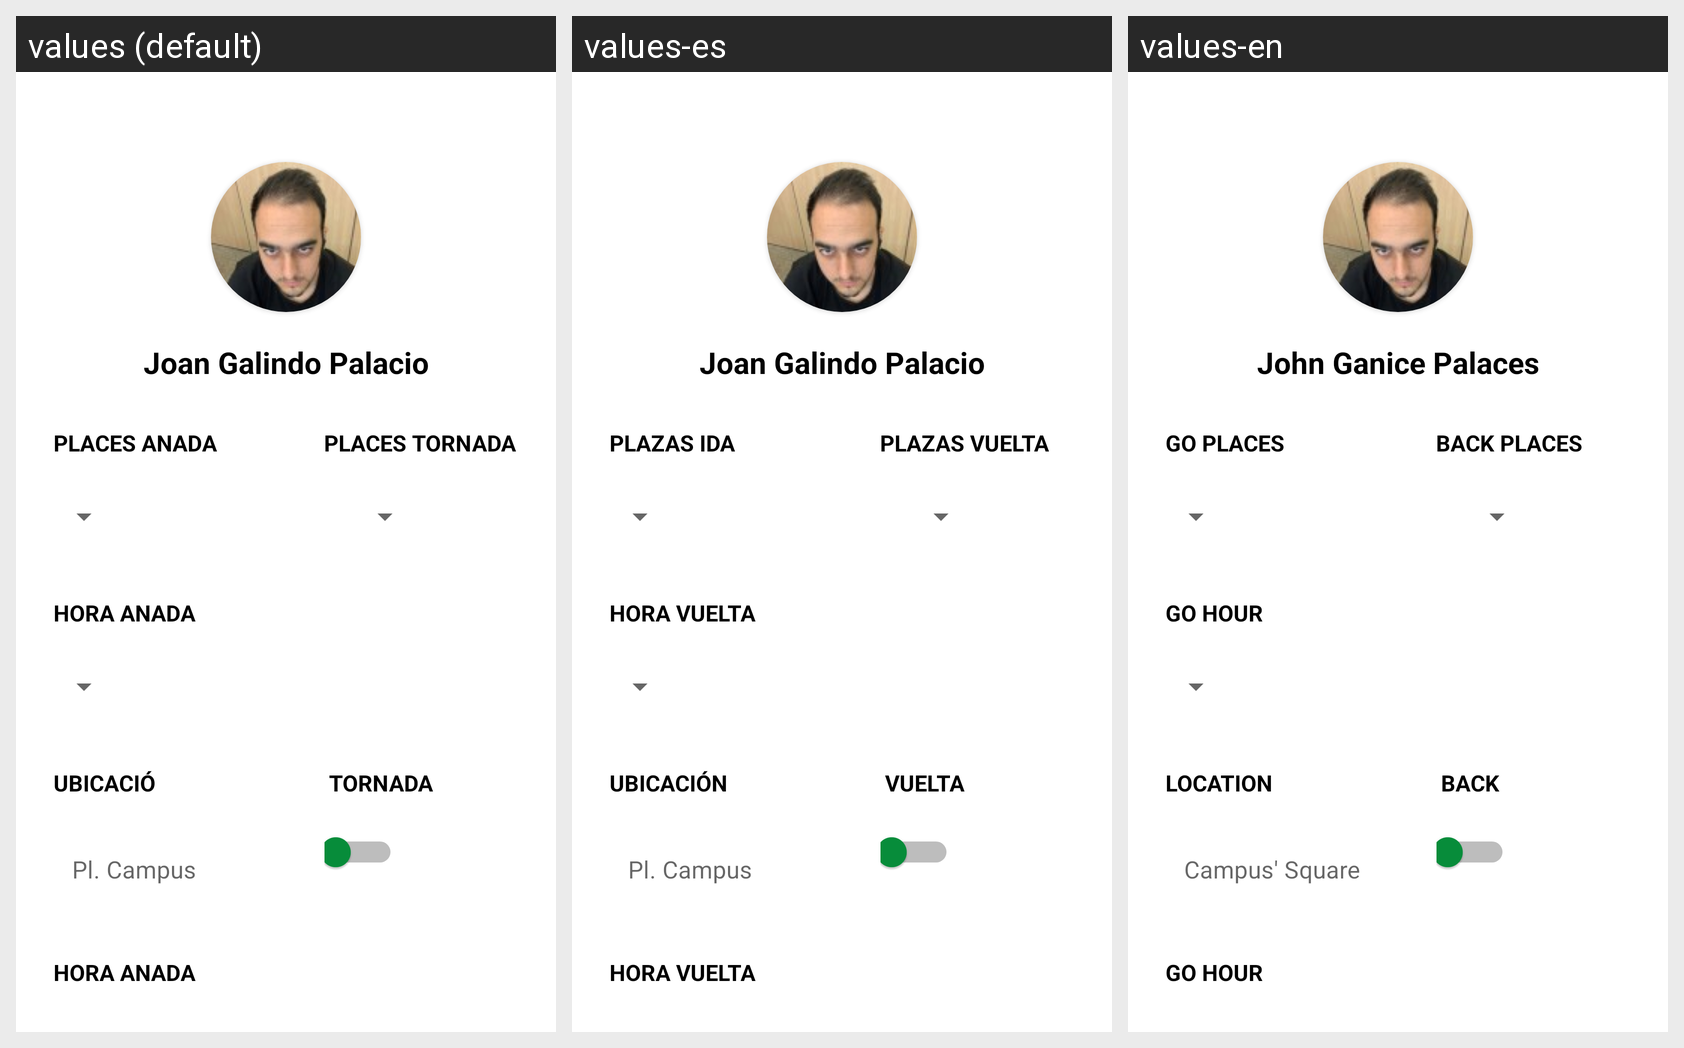

Translations of the strings shown on this Android screen, per locale in the grid:
Android screen res/layout/fragment_afegir_cotxe.xml rendered under 3 locales, left to right: values (default), values-es, values-en. Device: Nexus 5 (rendered at 1080×1920; each locale shown at half size, 540×960, under a caption strip naming it); theme Theme.Bergants.
Strings drawn on this screen, with the default value and each locale's value (text and hints the layout hard-codes, and strings that could not be matched under every locale, appear in the picture but are not listed):

nomUsuari
  values: Joan Galindo Palacio
  values-es: Joan Galindo Palacio
  values-en: John Ganice Palaces

placesAnada
  values: PLACES ANADA
  values-es: PLAZAS IDA
  values-en: GO PLACES

placesTornada
  values: PLACES TORNADA
  values-es: PLAZAS VUELTA
  values-en: BACK PLACES

horaAnada
  values: HORA ANADA
  values-es: HORA VUELTA
  values-en: GO HOUR

ubicacio
  values: UBICACIÓ
  values-es: UBICACIÓN
  values-en: LOCATION

tornada
  values: TORNADA
  values-es: VUELTA
  values-en: BACK

ubicacioCotxeEditText
  values: Pl. Campus
  values-es: Pl. Campus
  values-en: Campus' Square
